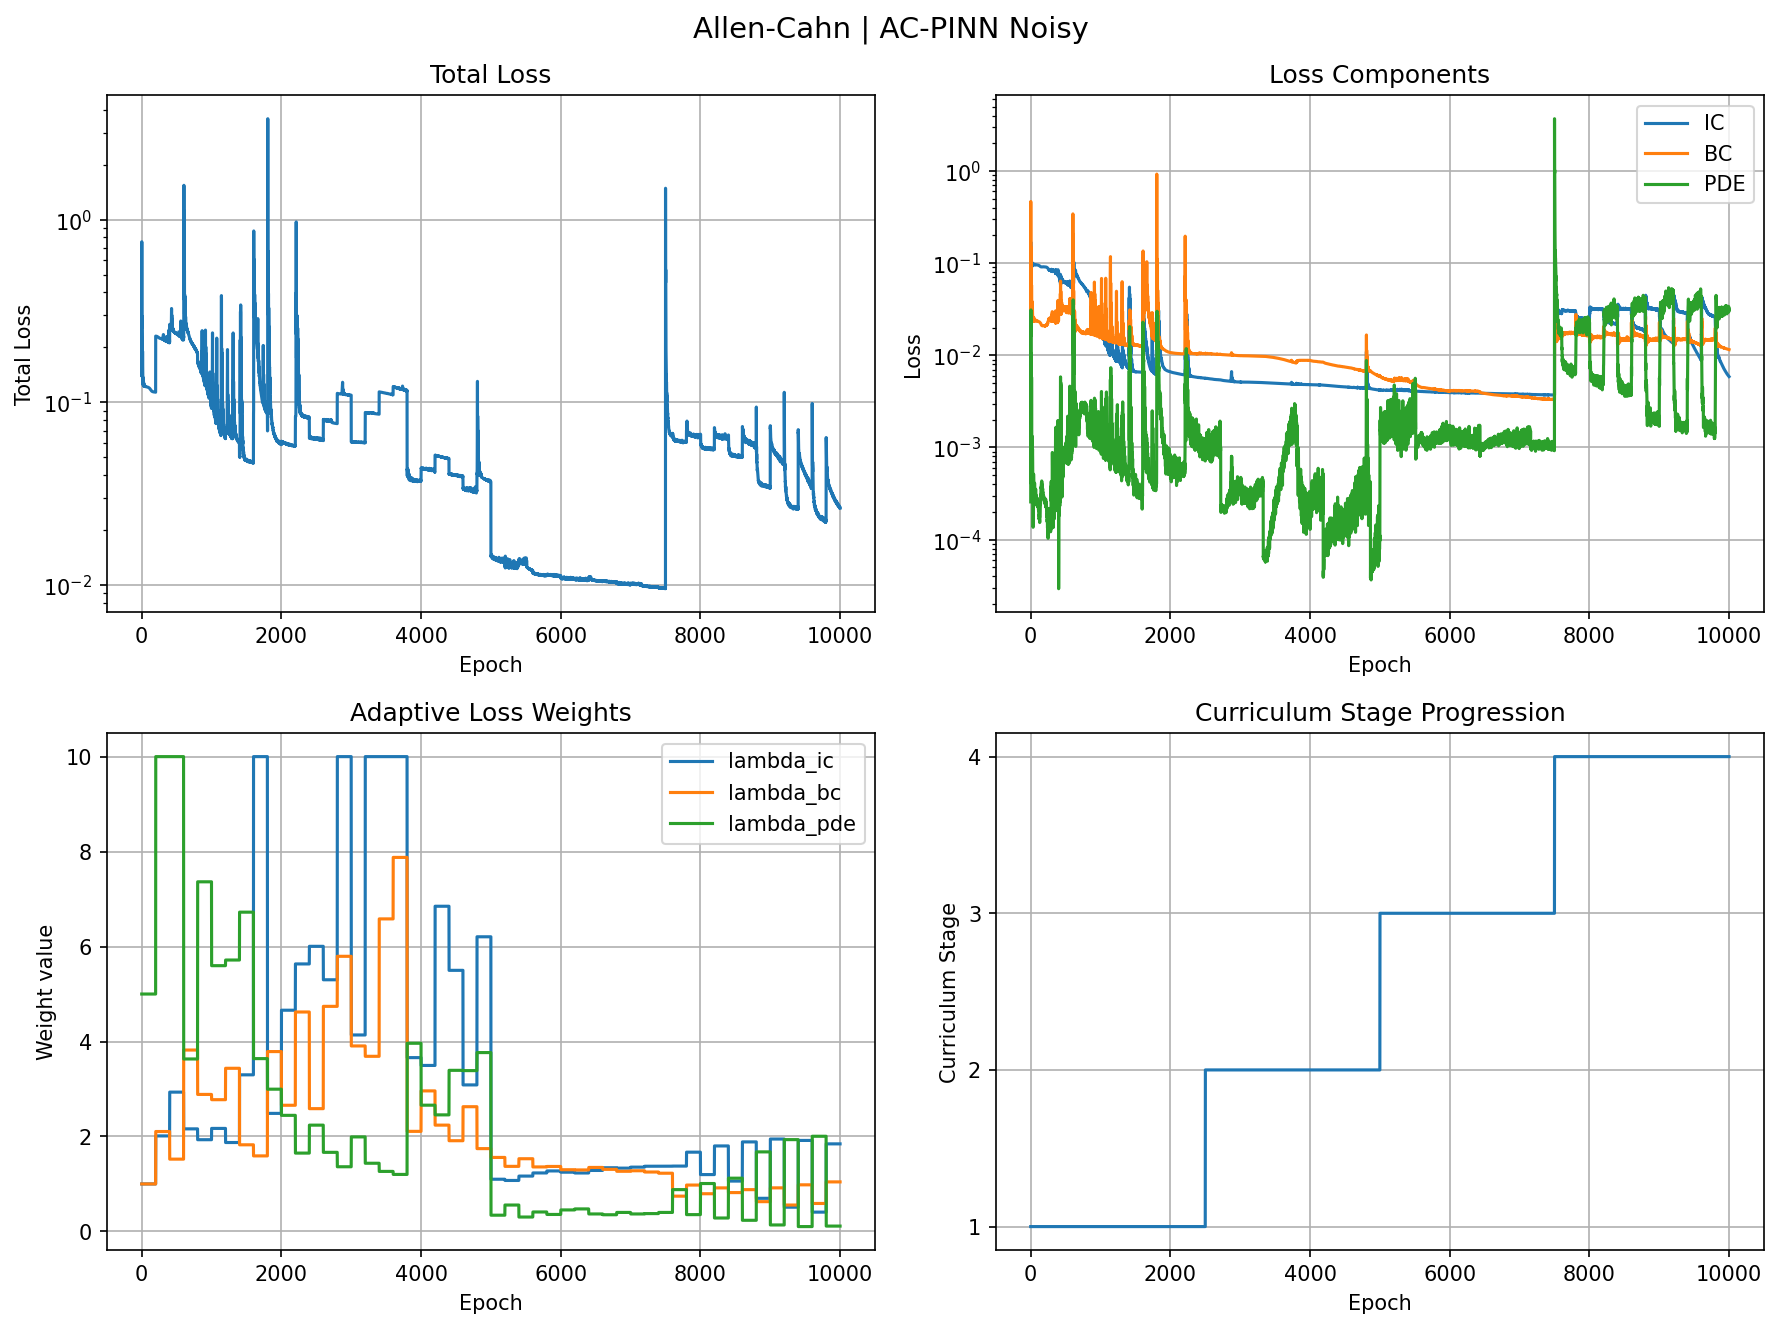

Values plotted in this chart, from the file beside it:
epoch, total, ic, bc, pde, lambda_ic, lambda_bc, lambda_pde, stage
0, 0.1404, 0.1072, 0.03186, 0.0002568, 1.0, 1.0, 5.0, 0
1, 0.7573, 0.1698, 0.4668, 0.02415, 1.0, 1.0, 5.0, 0
2, 0.257, 0.09338, 0.08273, 0.01619, 1.0, 1.0, 5.0, 0
3, 0.2965, 0.08754, 0.05334, 0.03113, 1.0, 1.0, 5.0, 0
4, 0.2764, 0.1016, 0.1369, 0.007578, 1.0, 1.0, 5.0, 0
5, 0.268, 0.1061, 0.1479, 0.002788, 1.0, 1.0, 5.0, 0
6, 0.2519, 0.1053, 0.09412, 0.01049, 1.0, 1.0, 5.0, 0
7, 0.2018, 0.1052, 0.04376, 0.01057, 1.0, 1.0, 5.0, 0
8, 0.1534, 0.1059, 0.02382, 0.004728, 1.0, 1.0, 5.0, 0
9, 0.1375, 0.1065, 0.02906, 0.000404, 1.0, 1.0, 5.0, 0
10, 0.1549, 0.1061, 0.0446, 0.0008337, 1.0, 1.0, 5.0, 0
11, 0.1808, 0.1051, 0.05638, 0.003867, 1.0, 1.0, 5.0, 0
12, 0.1904, 0.1036, 0.05785, 0.005795, 1.0, 1.0, 5.0, 0
13, 0.1793, 0.102, 0.05079, 0.005298, 1.0, 1.0, 5.0, 0
14, 0.1576, 0.1006, 0.04051, 0.003292, 1.0, 1.0, 5.0, 0
15, 0.1374, 0.09937, 0.03165, 0.001267, 1.0, 1.0, 5.0, 0
16, 0.1264, 0.09818, 0.02654, 0.0003386, 1.0, 1.0, 5.0, 0
17, 0.1244, 0.09704, 0.02545, 0.0003769, 1.0, 1.0, 5.0, 0
18, 0.1279, 0.09597, 0.0274, 0.0008996, 1.0, 1.0, 5.0, 0
19, 0.1323, 0.09502, 0.03091, 0.001284, 1.0, 1.0, 5.0, 0
20, 0.1354, 0.09425, 0.03452, 0.001329, 1.0, 1.0, 5.0, 0
21, 0.1366, 0.09369, 0.03715, 0.001144, 1.0, 1.0, 5.0, 0
22, 0.1357, 0.09334, 0.03817, 0.0008431, 1.0, 1.0, 5.0, 0
23, 0.1342, 0.09317, 0.03746, 0.0007136, 1.0, 1.0, 5.0, 0
24, 0.1323, 0.09316, 0.0353, 0.0007588, 1.0, 1.0, 5.0, 0
25, 0.1301, 0.09334, 0.03224, 0.0008986, 1.0, 1.0, 5.0, 0
26, 0.1275, 0.09372, 0.02901, 0.000961, 1.0, 1.0, 5.0, 0
27, 0.125, 0.09433, 0.02626, 0.0008791, 1.0, 1.0, 5.0, 0
28, 0.1232, 0.09517, 0.02447, 0.0007211, 1.0, 1.0, 5.0, 0
29, 0.1224, 0.09617, 0.02377, 0.0005021, 1.0, 1.0, 5.0, 0
30, 0.1229, 0.09724, 0.02399, 0.0003324, 1.0, 1.0, 5.0, 0
31, 0.1241, 0.09824, 0.02475, 0.000218, 1.0, 1.0, 5.0, 0
32, 0.1254, 0.09904, 0.02558, 0.0001628, 1.0, 1.0, 5.0, 0
33, 0.1264, 0.09954, 0.0261, 0.0001455, 1.0, 1.0, 5.0, 0
34, 0.1265, 0.0997, 0.02613, 0.0001363, 1.0, 1.0, 5.0, 0
35, 0.126, 0.09954, 0.02569, 0.0001447, 1.0, 1.0, 5.0, 0
36, 0.125, 0.09914, 0.02498, 0.0001751, 1.0, 1.0, 5.0, 0
37, 0.124, 0.09859, 0.02423, 0.000241, 1.0, 1.0, 5.0, 0
38, 0.1232, 0.09799, 0.02365, 0.000322, 1.0, 1.0, 5.0, 0
39, 0.1228, 0.0974, 0.02333, 0.0004203, 1.0, 1.0, 5.0, 0
40, 0.1226, 0.09688, 0.0233, 0.000487, 1.0, 1.0, 5.0, 0
41, 0.1225, 0.09646, 0.02349, 0.0005146, 1.0, 1.0, 5.0, 0
42, 0.1224, 0.09614, 0.02384, 0.0004896, 1.0, 1.0, 5.0, 0
43, 0.1223, 0.09591, 0.02424, 0.0004366, 1.0, 1.0, 5.0, 0
44, 0.1223, 0.09577, 0.02464, 0.0003842, 1.0, 1.0, 5.0, 0
45, 0.1225, 0.09568, 0.025, 0.0003683, 1.0, 1.0, 5.0, 0
46, 0.1226, 0.09564, 0.02526, 0.0003464, 1.0, 1.0, 5.0, 0
47, 0.1228, 0.09562, 0.02541, 0.0003508, 1.0, 1.0, 5.0, 0
48, 0.1228, 0.09562, 0.02545, 0.0003538, 1.0, 1.0, 5.0, 0
49, 0.1227, 0.09562, 0.02536, 0.0003482, 1.0, 1.0, 5.0, 0
50, 0.1225, 0.09562, 0.02517, 0.00034, 1.0, 1.0, 5.0, 0
51, 0.1222, 0.09562, 0.02492, 0.0003386, 1.0, 1.0, 5.0, 0
52, 0.122, 0.09565, 0.02463, 0.0003411, 1.0, 1.0, 5.0, 0
53, 0.1219, 0.0957, 0.02435, 0.0003612, 1.0, 1.0, 5.0, 0
54, 0.1218, 0.09579, 0.02409, 0.0003831, 1.0, 1.0, 5.0, 0
55, 0.1219, 0.09593, 0.02388, 0.0004112, 1.0, 1.0, 5.0, 0
56, 0.1219, 0.09611, 0.02371, 0.0004065, 1.0, 1.0, 5.0, 0
57, 0.1219, 0.09632, 0.0236, 0.0003901, 1.0, 1.0, 5.0, 0
58, 0.1219, 0.09654, 0.02353, 0.000361, 1.0, 1.0, 5.0, 0
59, 0.1219, 0.09676, 0.02351, 0.0003187, 1.0, 1.0, 5.0, 0
... 9,940 more rows
